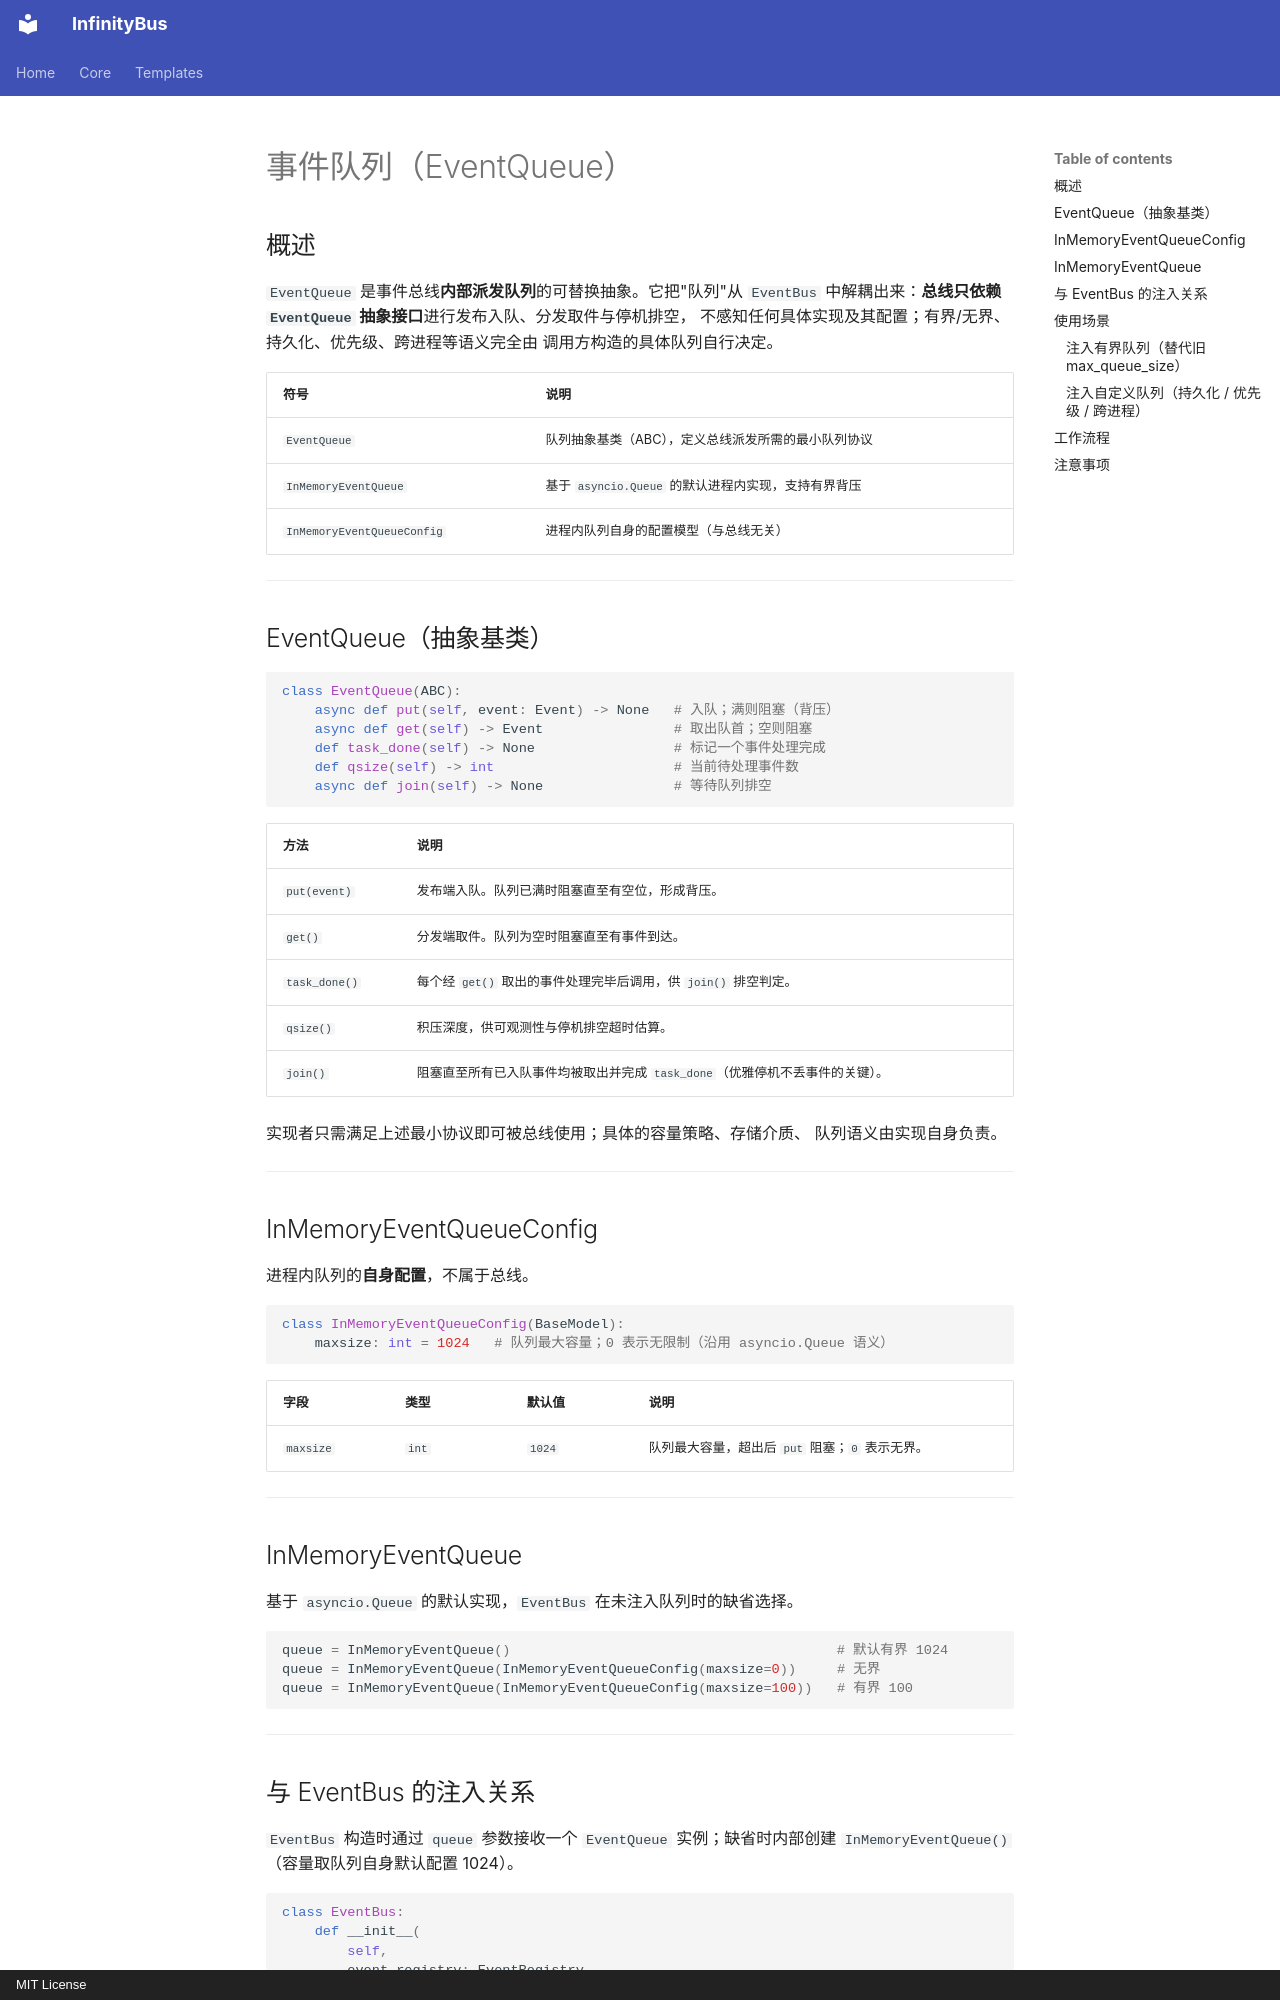

repository: yinbailiang/event_bus · page: zh-CN/queue/index.html · generator: mkdocs · copyright: MIT License

# 事件队列（EventQueue）

## 概述

`EventQueue` 是事件总线**内部派发队列**的可替换抽象。它把"队列"从 `EventBus`
中解耦出来：**总线只依赖 `EventQueue` 抽象接口**进行发布入队、分发取件与停机排空，
不感知任何具体实现及其配置；有界/无界、持久化、优先级、跨进程等语义完全由
调用方构造的具体队列自行决定。

| 符号 | 说明 |
| - | - |
| `EventQueue` | 队列抽象基类（ABC），定义总线派发所需的最小队列协议 |
| `InMemoryEventQueue` | 基于 `asyncio.Queue` 的默认进程内实现，支持有界背压 |
| `InMemoryEventQueueConfig` | 进程内队列自身的配置模型（与总线无关） |

---

## EventQueue（抽象基类）

```python
class EventQueue(ABC):
    async def put(self, event: Event) -> None   # 入队；满则阻塞（背压）
    async def get(self) -> Event                # 取出队首；空则阻塞
    def task_done(self) -> None                 # 标记一个事件处理完成
    def qsize(self) -> int                      # 当前待处理事件数
    async def join(self) -> None                # 等待队列排空
```

| 方法 | 说明 |
| - | - |
| `put(event)` | 发布端入队。队列已满时阻塞直至有空位，形成背压。 |
| `get()` | 分发端取件。队列为空时阻塞直至有事件到达。 |
| `task_done()` | 每个经 `get()` 取出的事件处理完毕后调用，供 `join()` 排空判定。 |
| `qsize()` | 积压深度，供可观测性与停机排空超时估算。 |
| `join()` | 阻塞直至所有已入队事件均被取出并完成 `task_done`（优雅停机不丢事件的关键）。 |

实现者只需满足上述最小协议即可被总线使用；具体的容量策略、存储介质、
队列语义由实现自身负责。

---

## InMemoryEventQueueConfig

进程内队列的**自身配置**，不属于总线。

```python
class InMemoryEventQueueConfig(BaseModel):
    maxsize: int = 1024   # 队列最大容量；0 表示无限制（沿用 asyncio.Queue 语义）
```

| 字段 | 类型 | 默认值 | 说明 |
| - | - | - | - |
| `maxsize` | `int` | `1024` | 队列最大容量，超出后 `put` 阻塞；`0` 表示无界。 |

---

## InMemoryEventQueue

基于 `asyncio.Queue` 的默认实现，`EventBus` 在未注入队列时的缺省选择。

```python
queue = InMemoryEventQueue()                                        # 默认有界 1024
queue = InMemoryEventQueue(InMemoryEventQueueConfig(maxsize=0))     # 无界
queue = InMemoryEventQueue(InMemoryEventQueueConfig(maxsize=100))   # 有界 100
```

---
